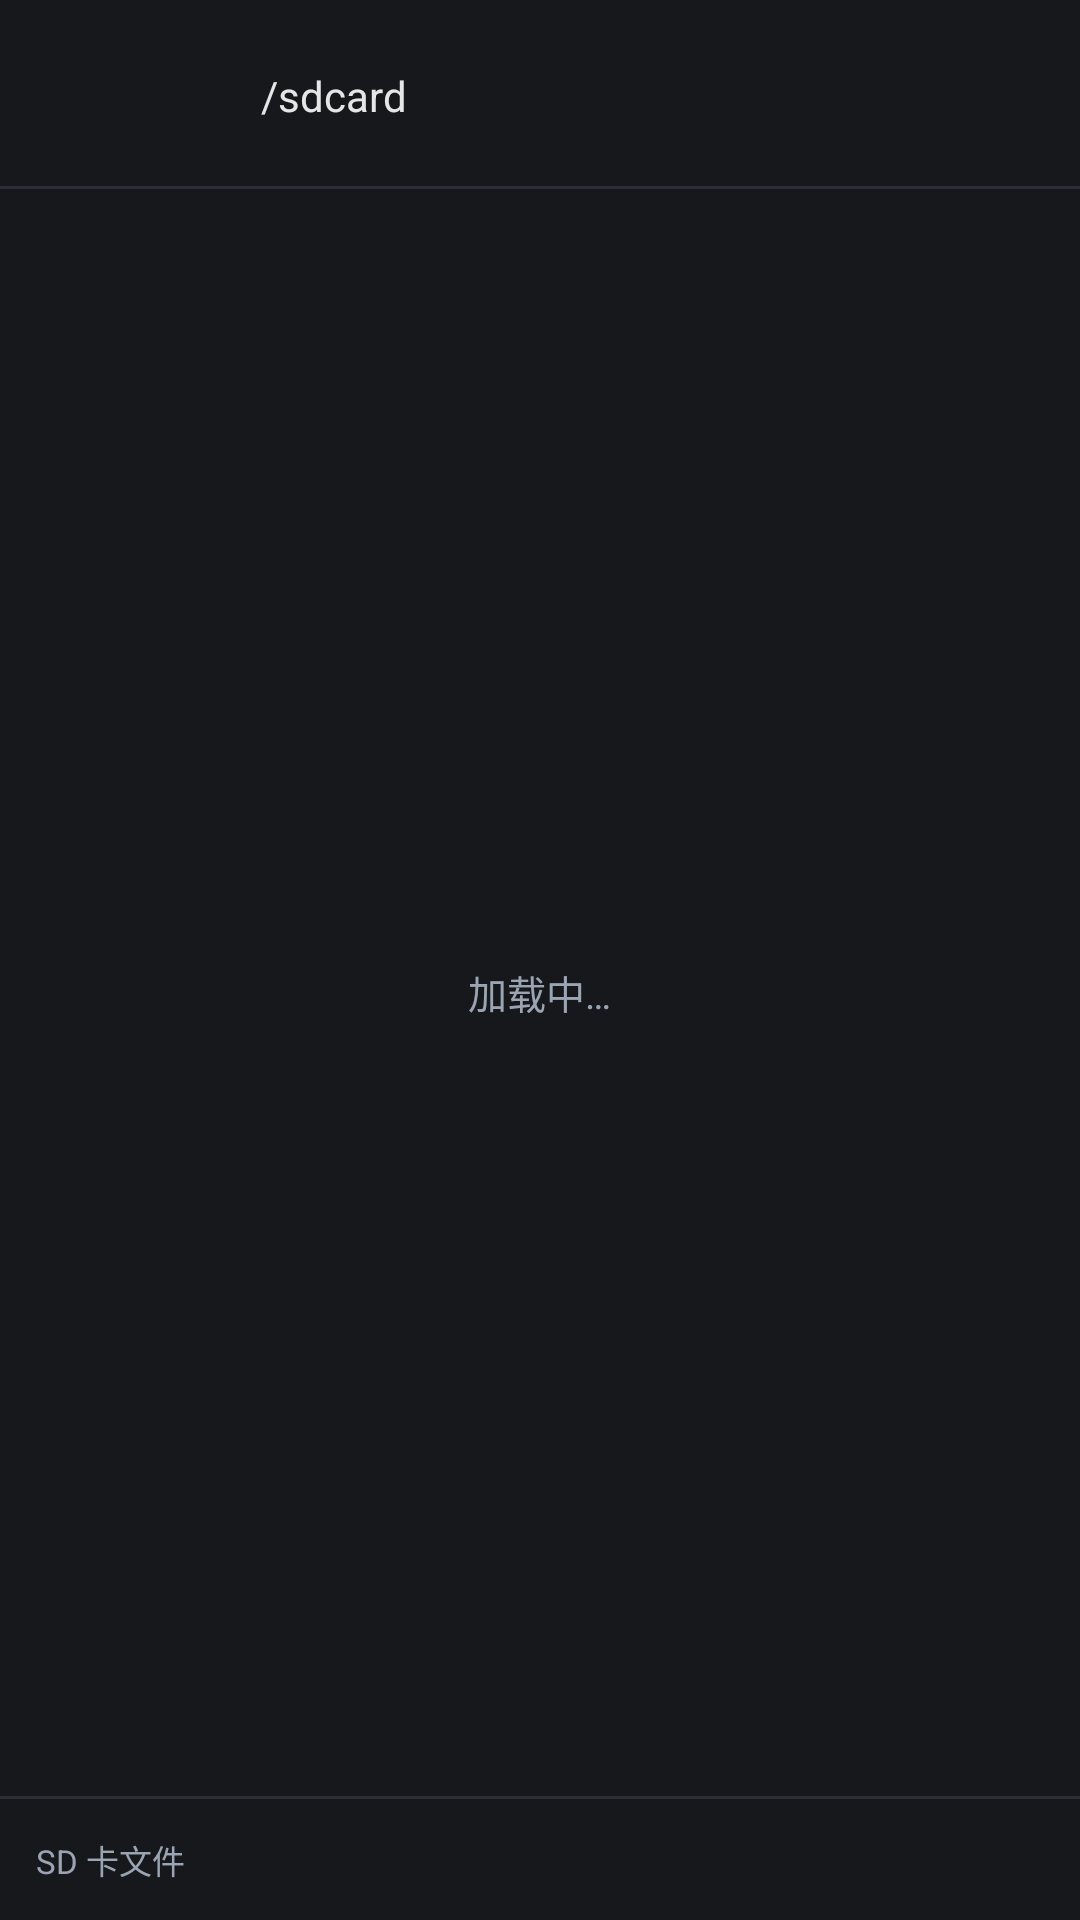

Reconstruct the res/layout file that produces this screen, plus the resources it refers to.
<!-- AndroidManifest.xml: application theme Theme.XiaozhiDisplay -->
<!-- res/layout/activity_file_browser.xml -->
<?xml version="1.0" encoding="utf-8"?>
<LinearLayout xmlns:android="http://schemas.android.com/apk/res/android"
    android:layout_width="match_parent"
    android:layout_height="match_parent"
    android:background="@color/bg"
    android:orientation="vertical">

    <LinearLayout
        android:layout_width="match_parent"
        android:layout_height="wrap_content"
        android:gravity="center_vertical"
        android:orientation="horizontal"
        android:paddingStart="8dp"
        android:paddingTop="10dp"
        android:paddingEnd="16dp"
        android:paddingBottom="8dp">

        <Button
            android:id="@+id/btnUp"
            android:layout_width="wrap_content"
            android:layout_height="44dp"
            android:backgroundTint="@color/card"
            android:minWidth="0dp"
            android:paddingStart="16dp"
            android:paddingEnd="16dp"
            android:text="@string/up_level"
            android:textAllCaps="false"
            android:textColor="@color/accent"
            android:textSize="13sp"
            android:visibility="invisible" />

        <TextView
            android:id="@+id/tvPath"
            android:layout_width="0dp"
            android:layout_height="wrap_content"
            android:layout_marginStart="8dp"
            android:layout_weight="1"
            android:ellipsize="middle"
            android:singleLine="true"
            android:text="/sdcard"
            android:textColor="@color/textMain"
            android:textSize="14sp" />
    </LinearLayout>

    <View
        android:layout_width="match_parent"
        android:layout_height="1dp"
        android:background="@color/stroke" />

    <FrameLayout
        android:layout_width="match_parent"
        android:layout_height="0dp"
        android:layout_weight="1">

        <androidx.recyclerview.widget.RecyclerView
            android:id="@+id/rvFiles"
            android:layout_width="match_parent"
            android:layout_height="match_parent"
            android:clipToPadding="false"
            android:paddingBottom="16dp" />

        <TextView
            android:id="@+id/tvEmpty"
            android:layout_width="wrap_content"
            android:layout_height="wrap_content"
            android:layout_gravity="center"
            android:text="@string/loading"
            android:textColor="@color/textSub"
            android:textSize="13sp" />
    </FrameLayout>

    <View
        android:layout_width="match_parent"
        android:layout_height="1dp"
        android:background="@color/stroke" />

    <TextView
        android:id="@+id/tvFooter"
        android:layout_width="match_parent"
        android:layout_height="wrap_content"
        android:padding="12dp"
        android:text="@string/sd_files_title"
        android:textColor="@color/textSub"
        android:textSize="11sp" />

</LinearLayout>
<!-- resources referenced by this layout -->
<resources>
  <color name="accent">#5AA9FF</color>
  <color name="bg">#16181C</color>
  <color name="card">#1E2126</color>
  <color name="stroke">#2B3038</color>
  <color name="textMain">#E6E6E6</color>
  <color name="textSub">#9AA4B2</color>
  <string name="loading">加载中…</string>
  <string name="sd_files_title">SD 卡文件</string>
  <string name="up_level">上一级</string>
  <style name="Theme.XiaozhiDisplay" parent="Theme.AppCompat.NoActionBar">
          <item name="android:windowBackground">@color/bg</item>
          <item name="android:statusBarColor">@color/bg</item>
          <item name="android:navigationBarColor">@color/bg</item>
          <item name="android:textColorPrimary">@color/textMain</item>
      </style>
</resources>
